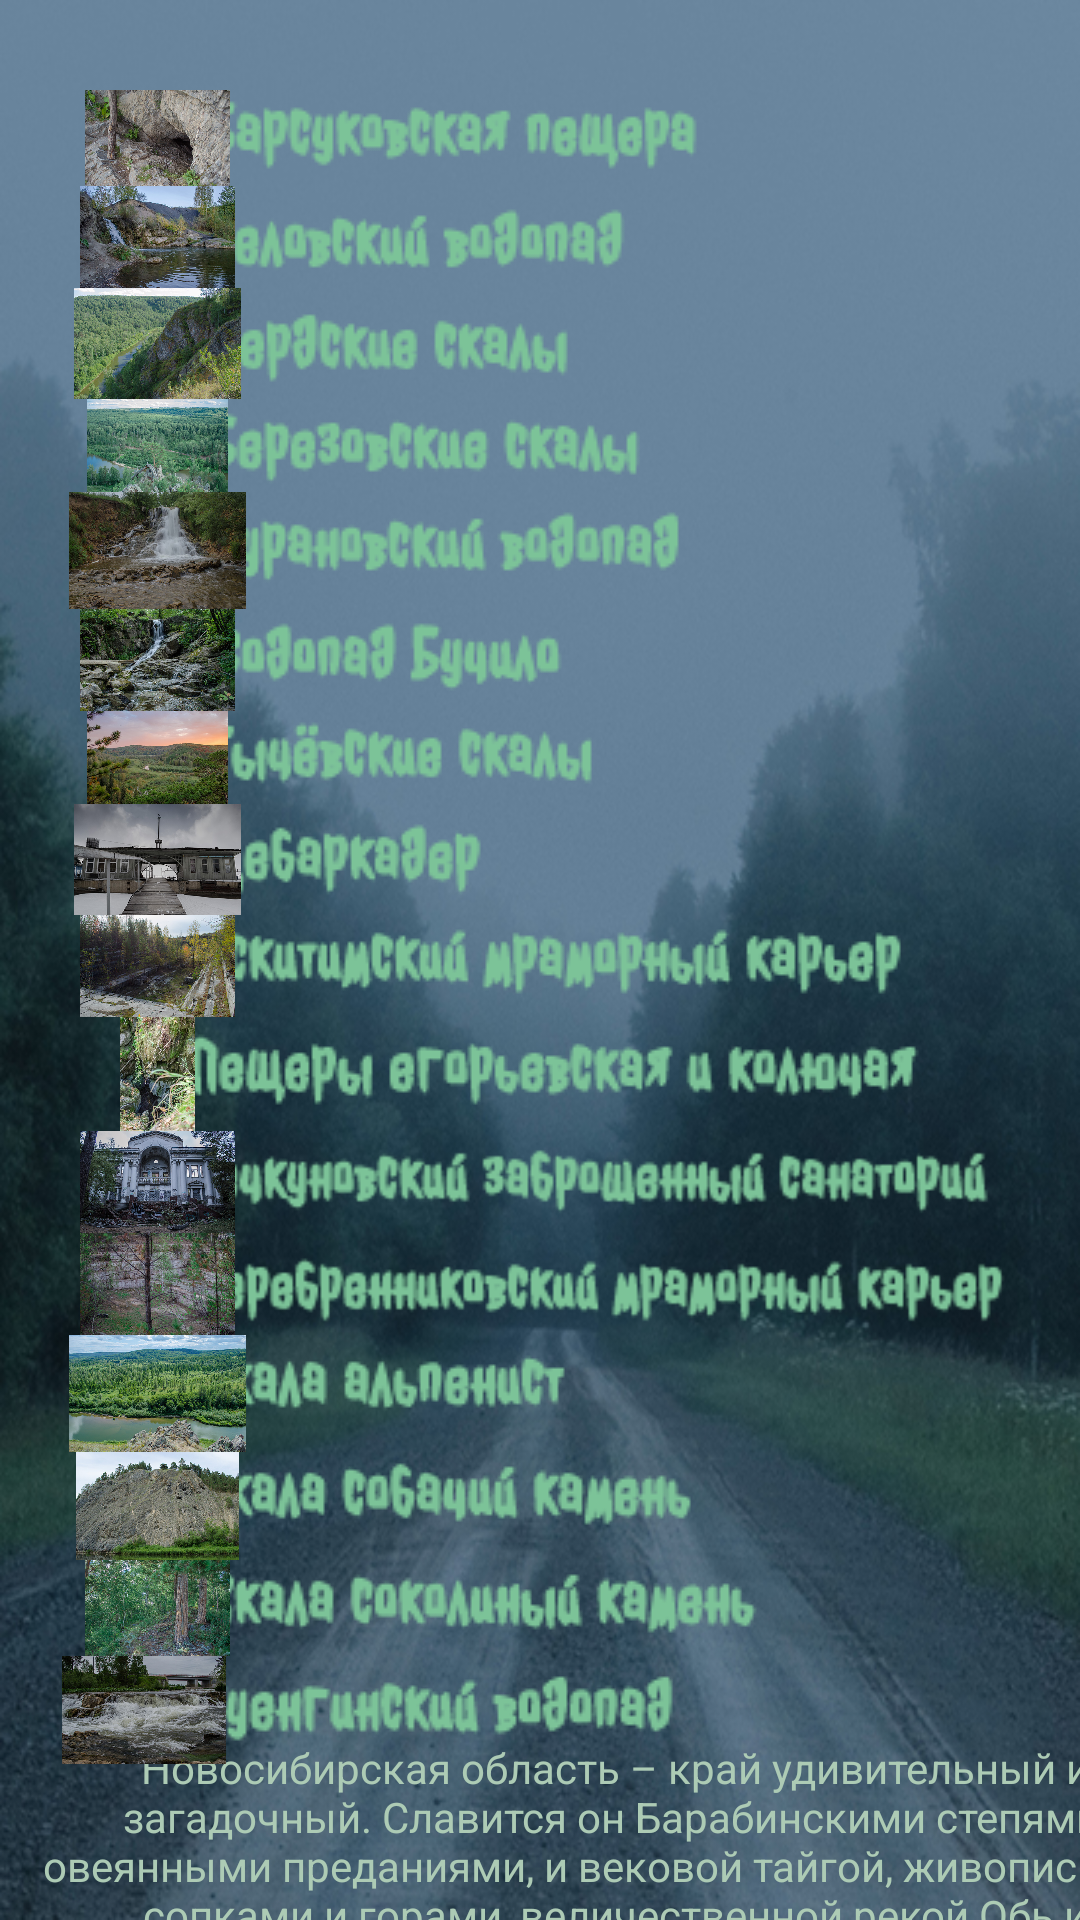

Layout XML and referenced resources for this Android screen:
<!-- AndroidManifest.xml: application theme Theme.EscapeFromTheCityNSO -->
<!-- res/layout/activity_second.xml -->
<?xml version="1.0" encoding="utf-8"?>
<androidx.constraintlayout.widget.ConstraintLayout xmlns:android="http://schemas.android.com/apk/res/android"
    xmlns:app="http://schemas.android.com/apk/res-auto"
    xmlns:tools="http://schemas.android.com/tools"
    android:layout_width="match_parent"
    android:layout_height="match_parent"
    android:background="@drawable/fon"
    tools:context=".SecondActivity">

    <TextView
        android:id="@+id/textView"
        android:layout_width="386dp"
        android:layout_height="111dp"
        android:layout_marginStart="12dp"
        android:layout_marginTop="5dp"
        android:gravity="center"
        android:text="Новосибирская область – край удивительный и загадочный. Славится он Барабинскими степями, овеянными преданиями, и вековой тайгой, живописными сопками и горами, величественной рекой Обь и множеством красивых озер. Здесь предоставлен далеко не весь список мест которые можно посетить."
        android:textColor="#ADCBB5"
        app:layout_constraintBottom_toBottomOf="parent"
        app:layout_constraintStart_toStartOf="parent"
        app:layout_constraintTop_toBottomOf="@+id/name"
        app:layout_constraintVertical_bias="0.358" />

    <LinearLayout
        android:id="@+id/name"
        android:layout_width="294dp"
        android:layout_height="565dp"
        android:layout_marginTop="30dp"
        android:layout_marginEnd="16dp"
        android:orientation="vertical"
        app:layout_constraintEnd_toEndOf="parent"
        app:layout_constraintTop_toTopOf="parent">

        <ImageView
            android:id="@+id/imageView9"
            android:layout_width="wrap_content"
            android:layout_height="wrap_content"
            app:srcCompat="@drawable/fon4" />

        <ImageView
            android:id="@+id/imageView13"
            android:layout_width="wrap_content"
            android:layout_height="wrap_content"
            app:srcCompat="@drawable/b5" />

        <ImageView
            android:id="@+id/imageView14"
            android:layout_width="wrap_content"
            android:layout_height="wrap_content"
            app:srcCompat="@drawable/fon5" />

        <ImageView
            android:id="@+id/imageView15"
            android:layout_width="wrap_content"
            android:layout_height="wrap_content"
            app:srcCompat="@drawable/fon6" />

        <ImageView
            android:id="@+id/imageView29"
            android:layout_width="wrap_content"
            android:layout_height="wrap_content"
            app:srcCompat="@drawable/fon7" />

        <ImageView
            android:id="@+id/imageView30"
            android:layout_width="wrap_content"
            android:layout_height="wrap_content"
            app:srcCompat="@drawable/fon8" />

        <ImageView
            android:id="@+id/imageView31"
            android:layout_width="wrap_content"
            android:layout_height="wrap_content"
            app:srcCompat="@drawable/fon9" />

        <ImageView
            android:id="@+id/imageView32"
            android:layout_width="wrap_content"
            android:layout_height="wrap_content"
            app:srcCompat="@drawable/fon10" />

        <ImageView
            android:id="@+id/imageView33"
            android:layout_width="wrap_content"
            android:layout_height="wrap_content"
            app:srcCompat="@drawable/fon11" />

        <ImageView
            android:id="@+id/imageView34"
            android:layout_width="wrap_content"
            android:layout_height="wrap_content"
            app:srcCompat="@drawable/fon12" />

        <ImageView
            android:id="@+id/imageView35"
            android:layout_width="match_parent"
            android:layout_height="wrap_content"
            app:srcCompat="@drawable/fon13" />

        <ImageView
            android:id="@+id/imageView36"
            android:layout_width="match_parent"
            android:layout_height="wrap_content"
            app:srcCompat="@drawable/fon14" />

        <ImageView
            android:id="@+id/imageView37"
            android:layout_width="wrap_content"
            android:layout_height="wrap_content"
            app:srcCompat="@drawable/fon15" />

        <ImageView
            android:id="@+id/imageView38"
            android:layout_width="wrap_content"
            android:layout_height="wrap_content"
            app:srcCompat="@drawable/fon16" />

        <ImageView
            android:id="@+id/imageView39"
            android:layout_width="216dp"
            android:layout_height="wrap_content"
            app:srcCompat="@drawable/fon17" />

        <ImageView
            android:id="@+id/imageView40"
            android:layout_width="wrap_content"
            android:layout_height="wrap_content"
            app:srcCompat="@drawable/fon18" />

    </LinearLayout>

    <LinearLayout
        android:id="@+id/foto"
        android:layout_width="81dp"
        android:layout_height="567dp"
        android:layout_marginStart="12dp"
        android:layout_marginTop="30dp"
        android:orientation="vertical"
        app:layout_constraintStart_toStartOf="parent"
        app:layout_constraintTop_toTopOf="parent">

        <ImageView
            android:id="@+id/imageView8"
            android:layout_width="match_parent"
            android:layout_height="32dp"
            app:srcCompat="@drawable/dsc0358" />

        <ImageView
            android:id="@+id/imageView10"
            android:layout_width="match_parent"
            android:layout_height="34dp"
            app:srcCompat="@drawable/dsc_0454" />

        <ImageView
            android:id="@+id/imageView11"
            android:layout_width="match_parent"
            android:layout_height="37dp"
            app:srcCompat="@drawable/dsc_0379" />

        <ImageView
            android:id="@+id/imageView12"
            android:layout_width="match_parent"
            android:layout_height="31dp"
            app:srcCompat="@drawable/dsc_0294" />

        <ImageView
            android:id="@+id/imageView16"
            android:layout_width="match_parent"
            android:layout_height="39dp"
            app:srcCompat="@drawable/dsc_0243" />

        <ImageView
            android:id="@+id/imageView17"
            android:layout_width="match_parent"
            android:layout_height="34dp"
            app:srcCompat="@drawable/dsc_0251" />

        <ImageView
            android:id="@+id/imageView18"
            android:layout_width="match_parent"
            android:layout_height="31dp"
            app:srcCompat="@drawable/dsc_0203" />

        <ImageView
            android:id="@+id/imageView19"
            android:layout_width="match_parent"
            android:layout_height="37dp"
            app:srcCompat="@drawable/dsc_0010" />

        <ImageView
            android:id="@+id/imageView20"
            android:layout_width="match_parent"
            android:layout_height="34dp"
            app:srcCompat="@drawable/dsc_0167" />

        <ImageView
            android:id="@+id/imageView21"
            android:layout_width="match_parent"
            android:layout_height="38dp"
            app:srcCompat="@drawable/dsc_0084" />

        <ImageView
            android:id="@+id/imageView22"
            android:layout_width="match_parent"
            android:layout_height="34dp"
            app:srcCompat="@drawable/dsc_0630" />

        <ImageView
            android:id="@+id/imageView23"
            android:layout_width="match_parent"
            android:layout_height="34dp"
            app:srcCompat="@drawable/dsc_0168" />

        <ImageView
            android:id="@+id/imageView24"
            android:layout_width="match_parent"
            android:layout_height="39dp"
            app:srcCompat="@drawable/dsc_0315" />

        <ImageView
            android:id="@+id/imageView25"
            android:layout_width="match_parent"
            android:layout_height="36dp"
            app:srcCompat="@drawable/dsc_0101" />

        <ImageView
            android:id="@+id/imageView26"
            android:layout_width="match_parent"
            android:layout_height="32dp"
            app:srcCompat="@drawable/dsc_0259" />

        <ImageView
            android:id="@+id/imageView27"
            android:layout_width="72dp"
            android:layout_height="36dp"
            app:srcCompat="@drawable/dsc_0266" />

    </LinearLayout>
</androidx.constraintlayout.widget.ConstraintLayout>
<!-- resources referenced by this layout -->
<resources>
  <!-- drawable b5: png bitmap (drawable, 13566 bytes) -->
  <!-- drawable dsc0358: jpg bitmap (drawable, 136010 bytes) -->
  <!-- drawable dsc_0010: jpg bitmap (drawable, 77509 bytes) -->
  <!-- drawable dsc_0084: jpg bitmap (drawable, 294703 bytes) -->
  <!-- drawable dsc_0101: jpg bitmap (drawable, 134638 bytes) -->
  <!-- drawable dsc_0167: jpg bitmap (drawable, 153930 bytes) -->
  <!-- drawable dsc_0168: jpg bitmap (drawable, 158494 bytes) -->
  <!-- drawable dsc_0203: jpg bitmap (drawable, 106352 bytes) -->
  <!-- drawable dsc_0243: jpg bitmap (drawable, 124134 bytes) -->
  <!-- drawable dsc_0251: jpg bitmap (drawable, 164291 bytes) -->
  <!-- drawable dsc_0259: jpg bitmap (drawable, 304797 bytes) -->
  <!-- drawable dsc_0266: jpg bitmap (drawable, 126839 bytes) -->
  <!-- drawable dsc_0294: jpg bitmap (drawable, 246804 bytes) -->
  <!-- drawable dsc_0315: jpg bitmap (drawable, 152767 bytes) -->
  <!-- drawable dsc_0379: jpg bitmap (drawable, 149273 bytes) -->
  <!-- drawable dsc_0454: jpg bitmap (drawable, 135265 bytes) -->
  <!-- drawable dsc_0630: jpg bitmap (drawable, 145083 bytes) -->
  <!-- drawable fon: jpg bitmap (drawable, 224857 bytes) -->
  <!-- drawable fon10: png bitmap (drawable, 13155 bytes) -->
  <!-- drawable fon11: png bitmap (drawable, 14689 bytes) -->
  <!-- drawable fon12: png bitmap (drawable, 14621 bytes) -->
  <!-- drawable fon13: png bitmap (drawable, 15342 bytes) -->
  <!-- drawable fon14: png bitmap (drawable, 15308 bytes) -->
  <!-- drawable fon15: png bitmap (drawable, 13308 bytes) -->
  <!-- drawable fon16: png bitmap (drawable, 13810 bytes) -->
  <!-- drawable fon17: png bitmap (drawable, 13960 bytes) -->
  <!-- drawable fon18: png bitmap (drawable, 13749 bytes) -->
  <!-- drawable fon4: png bitmap (drawable, 13851 bytes) -->
  <!-- drawable fon5: png bitmap (drawable, 13349 bytes) -->
  <!-- drawable fon6: png bitmap (drawable, 13638 bytes) -->
  <!-- drawable fon7: png bitmap (drawable, 13725 bytes) -->
  <!-- drawable fon8: png bitmap (drawable, 13328 bytes) -->
  <!-- drawable fon9: png bitmap (drawable, 13377 bytes) -->
  <style name="Theme.EscapeFromTheCityNSO" parent="Theme.MaterialComponents.DayNight.DarkActionBar">
          
          <item name="colorPrimary">@color/purple_500</item>
          <item name="colorPrimaryVariant">@color/purple_700</item>
          <item name="colorOnPrimary">@color/white</item>
          
          <item name="colorSecondary">@color/teal_200</item>
          <item name="colorSecondaryVariant">@color/teal_700</item>
          <item name="colorOnSecondary">@color/black</item>
          
          <item name="android:statusBarColor">?attr/colorPrimaryVariant</item>
          
      </style>
  <!-- not gathered from this repository: default colours our renderer supplied (Android Studio template values) -->
  <color name="purple_500">#FF6200EE</color>
  <color name="purple_700">#FF3700B3</color>
  <color name="teal_200">#FF03DAC5</color>
  <color name="teal_700">#FF018786</color>
  <color name="black">#FF000000</color>
  <color name="white">#FFFFFFFF</color>
</resources>
